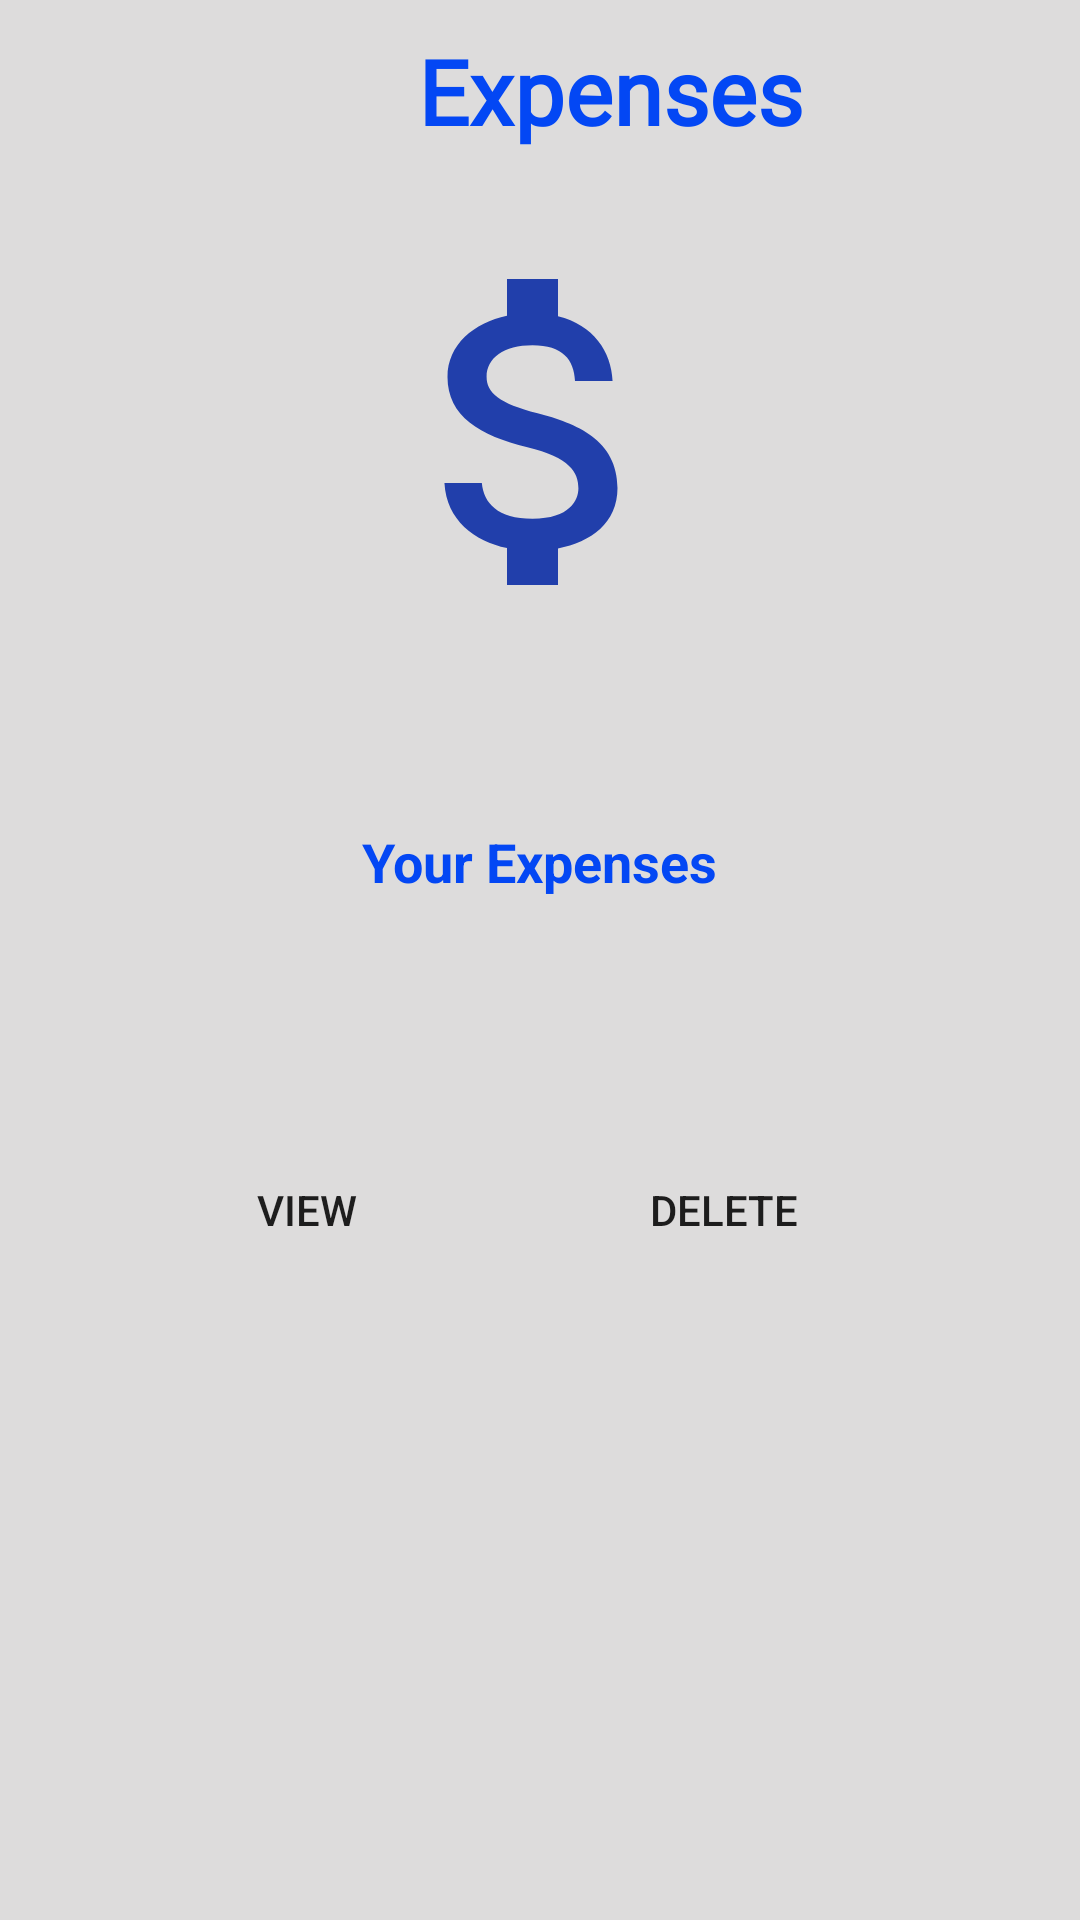

The Android layout XML behind this screen, and the referenced resources:
<!-- AndroidManifest.xml: application theme Theme.ExpenseManagement -->
<!-- res/layout/activity_show_expenses.xml -->
<?xml version="1.0" encoding="utf-8"?>
<androidx.constraintlayout.widget.ConstraintLayout xmlns:android="http://schemas.android.com/apk/res/android"
    xmlns:app="http://schemas.android.com/apk/res-auto"
    xmlns:tools="http://schemas.android.com/tools"
    android:layout_width="match_parent"
    android:layout_height="match_parent"
    android:background="@color/gray"
    tools:context=".ShowExpenses">

    <TextView
        android:id="@+id/mytrips2"
        android:layout_width="407dp"
        android:layout_height="64dp"
        android:background="@drawable/roundedcorner"
        android:fontFamily="@font/cormorant_sc_light"
        android:paddingTop="10sp"
        android:text="Expenses"
        android:textAlignment="center"
        android:textColor="@color/blue"
        android:textSize="30sp"
        android:textStyle="bold"
        app:layout_constraintEnd_toEndOf="parent"
        app:layout_constraintHorizontal_bias="0.0"
        app:layout_constraintStart_toStartOf="parent"
        app:layout_constraintTop_toTopOf="parent" />

    <ImageView
        android:id="@+id/imageView"
        android:layout_width="341dp"
        android:layout_height="136dp"
        android:layout_marginTop="12dp"
        android:background="@drawable/roundedcorner"
        app:layout_constraintEnd_toEndOf="parent"
        app:layout_constraintStart_toStartOf="parent"
        app:layout_constraintTop_toBottomOf="@+id/mytrips2"
        app:srcCompat="@drawable/money" />

    <TextView
        android:id="@+id/expenseView"
        android:layout_width="177dp"
        android:layout_height="39dp"
        android:layout_marginTop="8dp"
        android:background="@drawable/roundedcorner"
        android:paddingTop="10sp"
        android:textAlignment="center"
        android:textColor="@color/blue"
        android:textSize="16sp"
        android:textStyle="bold"
        app:layout_constraintEnd_toEndOf="parent"
        app:layout_constraintStart_toStartOf="parent"
        app:layout_constraintTop_toBottomOf="@+id/imageView" />

    <TextView
        android:id="@+id/textView15"
        android:layout_width="wrap_content"
        android:layout_height="wrap_content"
        android:layout_marginTop="16dp"
        android:text="Your Expenses"
        android:textColor="@color/blue"
        android:textSize="18sp"
        android:textStyle="bold"
        app:layout_constraintEnd_toEndOf="parent"
        app:layout_constraintStart_toStartOf="parent"
        app:layout_constraintTop_toBottomOf="@+id/expenseView" />

    <Spinner
        android:id="@+id/expenseSpinner"
        android:layout_width="341dp"
        android:layout_height="41dp"
        android:layout_marginTop="16dp"
        android:background="@drawable/roundedcorner"
        app:layout_constraintEnd_toEndOf="parent"
        app:layout_constraintStart_toStartOf="parent"
        app:layout_constraintTop_toBottomOf="@+id/textView15" />

    <Button
        android:id="@+id/expenseShow"
        android:layout_width="133dp"
        android:layout_height="46dp"
        android:layout_marginTop="24dp"
        android:background="@drawable/roundedcorner"
        android:text="View"
        app:layout_constraintEnd_toEndOf="parent"
        app:layout_constraintHorizontal_bias="0.158"
        app:layout_constraintStart_toStartOf="parent"
        app:layout_constraintTop_toBottomOf="@+id/expenseSpinner" />

    <Button
        android:id="@+id/expenseDelete"
        android:layout_width="133dp"
        android:layout_height="46dp"
        android:layout_marginTop="24dp"
        android:layout_marginEnd="52dp"
        android:background="@drawable/roundedcorner"
        android:text="Delete"
        app:layout_constraintEnd_toEndOf="parent"
        app:layout_constraintHorizontal_bias="1.0"
        app:layout_constraintStart_toEndOf="@+id/expenseShow"
        app:layout_constraintTop_toBottomOf="@+id/expenseSpinner" />
</androidx.constraintlayout.widget.ConstraintLayout>
<!-- resources referenced by this layout -->
<resources>
  <color name="blue">#0347F4</color>
  <color name="gray">#DDDCDC</color>
  <!-- drawable money (drawable) -->
  <vector android:height="24dp" android:tint="#213FAB"
      android:viewportHeight="24" android:viewportWidth="24"
      android:width="24dp" xmlns:android="http://schemas.android.com/apk/res/android">
      <path android:fillColor="@android:color/white" android:pathData="M11.8,10.9c-2.27,-0.59 -3,-1.2 -3,-2.15 0,-1.09 1.01,-1.85 2.7,-1.85 1.78,0 2.44,0.85 2.5,2.1h2.21c-0.07,-1.72 -1.12,-3.3 -3.21,-3.81V3h-3v2.16c-1.94,0.42 -3.5,1.68 -3.5,3.61 0,2.31 1.91,3.46 4.7,4.13 2.5,0.6 3,1.48 3,2.41 0,0.69 -0.49,1.79 -2.7,1.79 -2.06,0 -2.87,-0.92 -2.98,-2.1h-2.2c0.12,2.19 1.76,3.42 3.68,3.83V21h3v-2.15c1.95,-0.37 3.5,-1.5 3.5,-3.55 0,-2.84 -2.43,-3.81 -4.7,-4.4z"/>
  </vector>
  <style name="Theme.ExpenseManagement" parent="Theme.MaterialComponents.Light.DarkActionBar">
          
          <item name="colorPrimary">@color/blue</item>
          <item name="colorPrimaryVariant">@color/blue3</item>
          <item name="colorOnPrimary">@color/white </item>
          
          <item name="colorSecondary">@color/teal_200</item>
          <item name="colorSecondaryVariant">@color/teal_700</item>
          <item name="colorOnSecondary">@color/black</item>
          
          <item name="android:statusBarColor" tools:targetApi="l">?attr/colorPrimaryVariant</item>
          
  
      </style>
  <color name="blue3">#6A9ED6</color>
  <color name="white">#FFFFFFFF</color>
  <color name="teal_200">#FF03DAC5</color>
  <color name="teal_700">#FF018786</color>
  <color name="black">#FF000000</color>
</resources>
